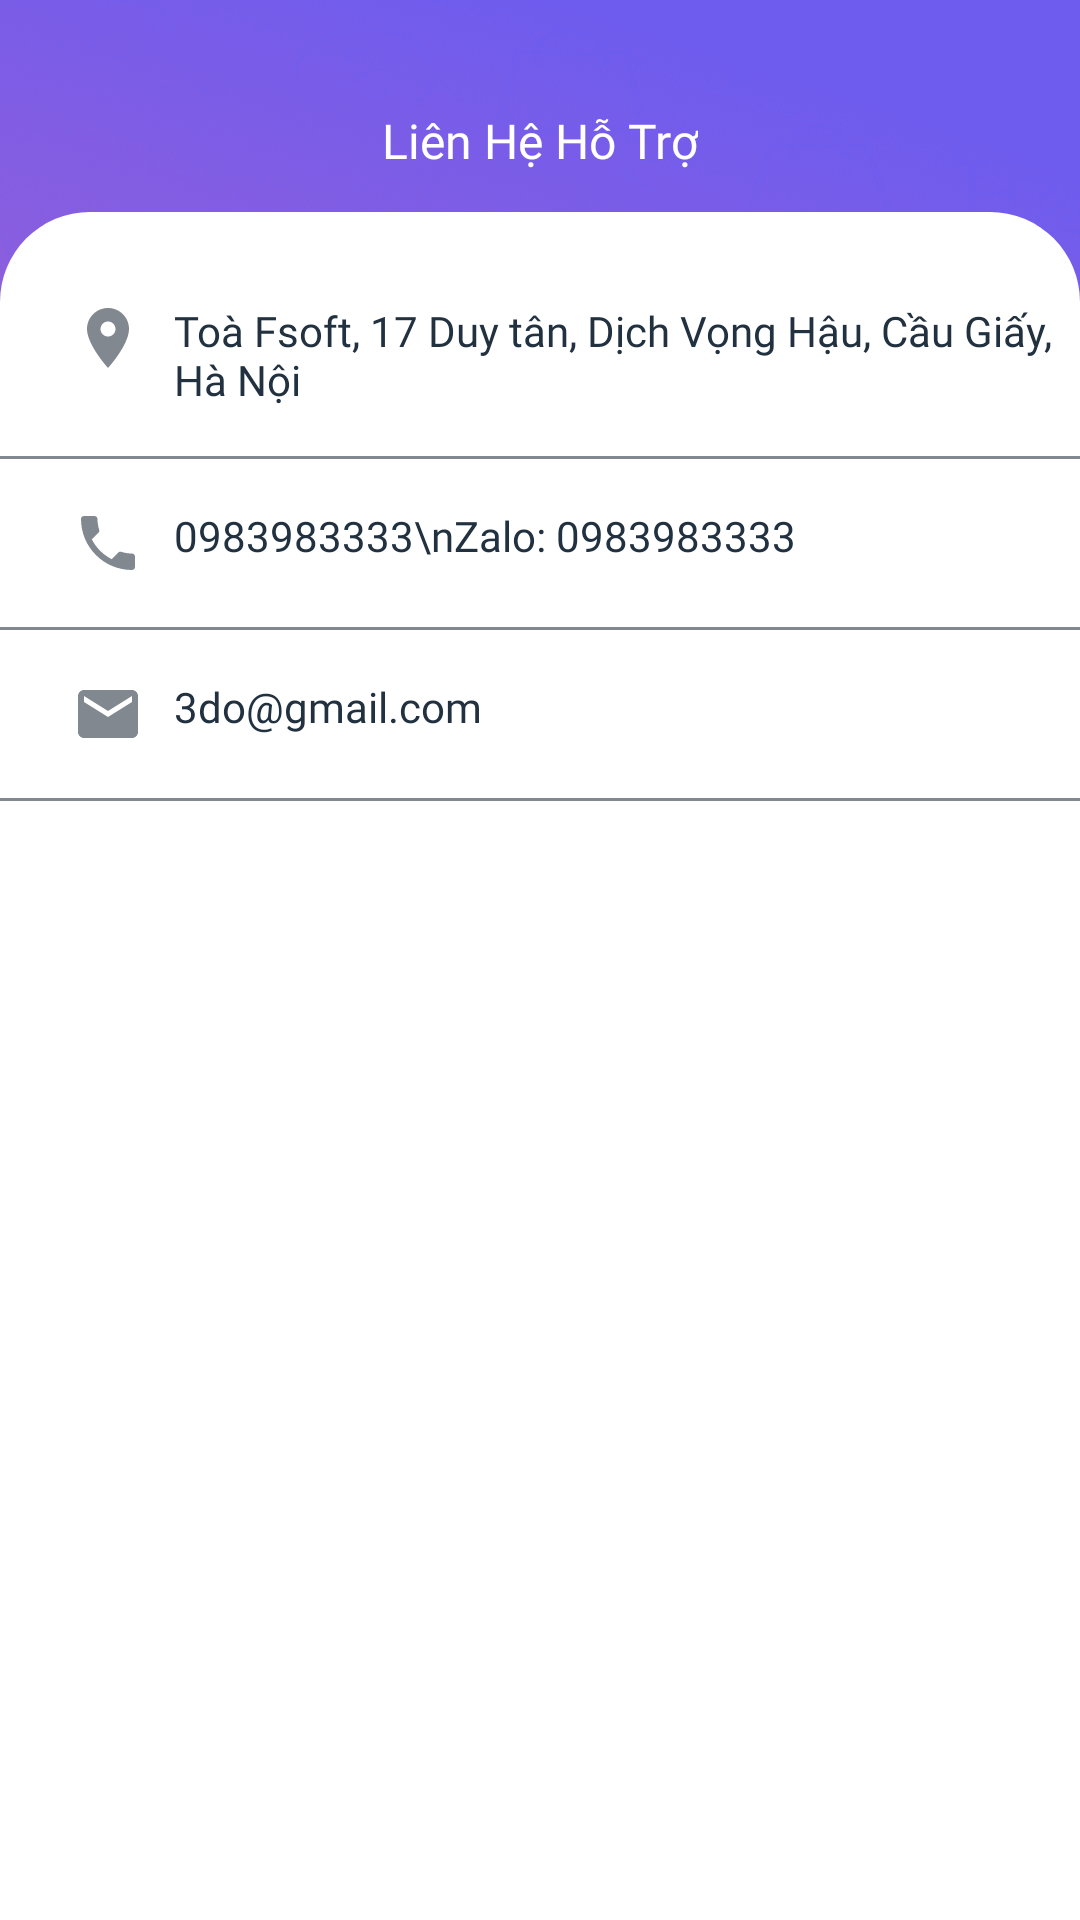

Here is an Android app screen rendered from its layout file. Give the layout XML and the strings, colors and styles it references.
<!-- AndroidManifest.xml: application theme Theme.3Do -->
<!-- res/layout/fragment_contact_help.xml -->
<?xml version="1.0" encoding="utf-8"?>
<LinearLayout xmlns:android="http://schemas.android.com/apk/res/android"
    android:layout_width="match_parent"
    android:layout_height="match_parent"
    android:background="@drawable/bg_3x"
    android:clickable="true"
    android:orientation="vertical">

    <RelativeLayout
        android:layout_width="match_parent"
        android:layout_height="wrap_content"
        android:layout_marginTop="36dp"
        android:layout_marginBottom="13dp"
        android:paddingLeft="20dp"
        android:paddingRight="20dp">

        <ImageView
            android:id="@+id/img_back"
            android:layout_width="wrap_content"
            android:layout_height="wrap_content"
            android:src="@drawable/ic_back_white" />

        <TextView
            android:layout_width="wrap_content"
            android:layout_height="wrap_content"
            android:layout_centerHorizontal="true"
            android:fontFamily="@font/roboto_bold"
            android:text="Liên Hệ Hỗ Trợ"
            android:textColor="@color/white"
            android:textSize="16sp" />
    </RelativeLayout>

    <ScrollView
        android:layout_width="match_parent"
        android:layout_height="match_parent"
        android:background="@drawable/custom_bg_body_white">

        <LinearLayout
            android:layout_width="match_parent"
            android:layout_height="match_parent"
            android:orientation="vertical">

            <LinearLayout
                android:layout_width="match_parent"
                android:layout_height="wrap_content"
                android:layout_marginTop="30dp"
                android:orientation="horizontal">

                <ImageView
                    android:layout_width="wrap_content"
                    android:layout_height="wrap_content"
                    android:layout_marginLeft="24dp"
                    android:layout_marginRight="10dp"
                    android:src="@drawable/ic_location" />

                <TextView
                    android:layout_width="match_parent"
                    android:layout_height="wrap_content"
                    android:fontFamily="@font/roboto_medium"
                    android:text="Toà Fsoft, 17 Duy tân, Dịch Vọng Hậu, Cầu Giấy, Hà Nội"
                    android:textColor="@color/darkBlue"
                    android:textSize="14sp" />
            </LinearLayout>

            <TextView
                android:layout_marginTop="16dp"
                android:layout_marginBottom="16dp"
                android:layout_width="match_parent"
                android:layout_height="1dp"
                android:background="@color/grey" />

            <LinearLayout
                android:layout_width="match_parent"
                android:layout_height="wrap_content"
                android:orientation="horizontal">

                <ImageView
                    android:layout_width="wrap_content"
                    android:layout_height="wrap_content"
                    android:layout_marginLeft="24dp"
                    android:layout_marginRight="10dp"
                    android:src="@drawable/ic_phone" />

                <TextView
                    android:layout_width="match_parent"
                    android:layout_height="wrap_content"
                    android:fontFamily="@font/roboto_medium"
                    android:text="0983983333\nZalo: 0983983333"
                    android:lineSpacingMultiplier="1.5"
                    android:textColor="@color/darkBlue"
                    android:textSize="14sp" />
            </LinearLayout>

            <TextView
                android:layout_marginTop="16dp"
                android:layout_marginBottom="16dp"
                android:layout_width="match_parent"
                android:layout_height="1dp"
                android:background="@color/grey" />

            <LinearLayout
                android:layout_width="match_parent"
                android:layout_height="wrap_content"
                android:orientation="horizontal">

                <ImageView
                    android:layout_width="wrap_content"
                    android:layout_height="wrap_content"
                    android:layout_marginLeft="24dp"
                    android:layout_marginRight="10dp"
                    android:src="@drawable/ic_email" />

                <TextView
                    android:layout_width="match_parent"
                    android:layout_height="wrap_content"
                    android:fontFamily="@font/roboto_medium"
                    android:text="3do@gmail.com"
                    android:textColor="@color/darkBlue"
                    android:textSize="14sp" />
            </LinearLayout>

            <TextView
                android:layout_marginTop="16dp"
                android:layout_marginBottom="16dp"
                android:layout_width="match_parent"
                android:layout_height="1dp"
                android:background="@color/grey" />

        </LinearLayout>

    </ScrollView>

</LinearLayout>
<!-- resources referenced by this layout -->
<resources>
  <color name="darkBlue">#213140</color>
  <color name="grey">#81888F</color>
  <color name="white">#FFFFFFFF</color>
  <!-- drawable bg_3x: png bitmap (drawable-hdpi, 832369 bytes) -->
  <!-- drawable custom_bg_body_white (drawable) -->
  <?xml version="1.0" encoding="utf-8"?>
  <shape xmlns:android="http://schemas.android.com/apk/res/android">
      <corners android:topLeftRadius="30dp"  android:topRightRadius="30dp" />
      <solid android:color="@color/white"/>
  </shape>
  <!-- drawable ic_email (drawable) -->
  <vector android:height="24dp" android:tint="#81888F"
      android:viewportHeight="24" android:viewportWidth="24"
      android:width="24dp" xmlns:android="http://schemas.android.com/apk/res/android">
      <path android:fillColor="@android:color/white" android:pathData="M20,4L4,4c-1.1,0 -1.99,0.9 -1.99,2L2,18c0,1.1 0.9,2 2,2h16c1.1,0 2,-0.9 2,-2L22,6c0,-1.1 -0.9,-2 -2,-2zM20,8l-8,5 -8,-5L4,6l8,5 8,-5v2z"/>
  </vector>
  <!-- drawable ic_location (drawable) -->
  <vector android:height="24dp" android:tint="#81888F"
      android:viewportHeight="24" android:viewportWidth="24"
      android:width="24dp" xmlns:android="http://schemas.android.com/apk/res/android">
      <path android:fillColor="@android:color/white" android:pathData="M12,2C8.13,2 5,5.13 5,9c0,5.25 7,13 7,13s7,-7.75 7,-13c0,-3.87 -3.13,-7 -7,-7zM12,11.5c-1.38,0 -2.5,-1.12 -2.5,-2.5s1.12,-2.5 2.5,-2.5 2.5,1.12 2.5,2.5 -1.12,2.5 -2.5,2.5z"/>
  </vector>
  <!-- drawable ic_phone (drawable) -->
  <vector android:height="24dp" android:tint="#81888F"
      android:viewportHeight="24" android:viewportWidth="24"
      android:width="24dp" xmlns:android="http://schemas.android.com/apk/res/android">
      <path android:fillColor="@android:color/white" android:pathData="M6.62,10.79c1.44,2.83 3.76,5.14 6.59,6.59l2.2,-2.2c0.27,-0.27 0.67,-0.36 1.02,-0.24 1.12,0.37 2.33,0.57 3.57,0.57 0.55,0 1,0.45 1,1V20c0,0.55 -0.45,1 -1,1 -9.39,0 -17,-7.61 -17,-17 0,-0.55 0.45,-1 1,-1h3.5c0.55,0 1,0.45 1,1 0,1.25 0.2,2.45 0.57,3.57 0.11,0.35 0.03,0.74 -0.25,1.02l-2.2,2.2z"/>
  </vector>
  <style name="Theme.3Do" parent="Base.Theme.3Do" />
  <style name="Base.Theme.3Do" parent="Theme.AppCompat.Light.NoActionBar">
          
          
      </style>
</resources>
